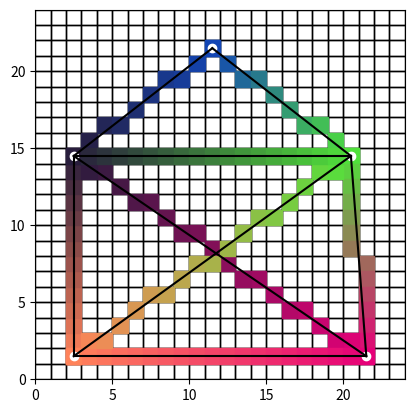

Here is the Python script that generated this plot:
import matplotlib.pyplot as plt

# Algoritmo de Bresenham
def bresenham_algorithm(x0, y0, x1, y1):
    line_pixels = []
    dx = abs(x1 - x0)
    dy = abs(y1 - y0)
    sx = -1 if x0 > x1 else 1
    sy = -1 if y0 > y1 else 1
    err = dx - dy

    # Loop para definir los pixeles que conforman la línea
    # a partir de los vertices de inicio y final
    while x0 != x1 or y0 != y1:
        line_pixels.append((x0, y0))
        e2 = 2 * err
        if e2 > -dy:
            err -= dy
            x0 += sx
        if e2 < dx:
            err += dx
            y0 += sy

    return line_pixels

def interpolate_color(color1, color2, t):
    r = color1[0] * (1 - t) + color2[0] * t
    g = color1[1] * (1 - t) + color2[1] * t
    b = color1[2] * (1 - t) + color2[2] * t
    return r, g, b

def interpolate(line_pixels, color_a, color_b, ax, square_size):
    for i, pixel in enumerate(line_pixels):
        # Conocer la cantidad de pasos para blendear el color
        t = i / len(line_pixels)
        # Aplicar interpolación
        blended_color = interpolate_color(color_a, color_b, t)
        # Dar color al pixel
        ax.add_patch(plt.Rectangle((pixel[0], pixel[1]), square_size, square_size, fill=True, color=blended_color))
        #ax.plot(pixel[0] + 0.5, pixel[1] + 0.5, 'go')

def draw_grid_with_vertices_and_edges(vertices, edges, num_rows=24, num_cols=24, square_size=1):
    fig, ax = plt.subplots()
    ax.set_aspect('equal', adjustable='box')
    # Dibujar la grid de cuadrados (pixeles de la pantalla)
    for i in range(num_rows):
        for j in range(num_cols):
            rect = plt.Rectangle((i, j), square_size, square_size, fill=None, edgecolor='black')
            ax.add_patch(rect)

    # Dibujar los vertices en el pixel correspondiente (solo para visualizar)
    for vertex in vertices:
        color = [val / 255 for val in vertex[2]]
        ax.add_patch(plt.Rectangle((vertex[0], vertex[1]), square_size, square_size, fill=True, color=color))
        ax.plot(vertex[0]+0.5, vertex[1]+0.5, 'wo')

    # Aplicar rasterización con Bresenham e Interpolación
    for i in range(0, len(edges), 4):   # Avanzar cada 4 edges

        # Se aplica loop unrolling en las siguientes secciones para visualizar
        # las partes que pueden ser vectorizadas

        # Dibujar edges con matplot (solo para visualizar la línea matemática)
        ax.plot([edges[i][0][0]+0.5, edges[i][1][0]+0.5], [edges[i][0][1]+0.5, edges[i][1][1]+0.5], color='black')
        ax.plot([edges[i+1][0][0]+0.5, edges[i+1][1][0]+0.5], [edges[i+1][0][1]+0.5, edges[i+1][1][1]+0.5], color='black')
        ax.plot([edges[i+2][0][0]+0.5, edges[i+2][1][0]+0.5], [edges[i+2][0][1]+0.5, edges[i+2][1][1]+0.5], color='black')
        ax.plot([edges[i+3][0][0]+0.5, edges[i+3][1][0]+0.5], [edges[i+3][0][1]+0.5, edges[i+3][1][1]+0.5], color='black')
        
        # Obtener los vertices que conforman el edge 
        v1, v2 = edges[i]
        v3, v4 = edges[i+1]
        v5, v6 = edges[i+2]
        v7, v8 = edges[i+3]

        # Aplicar Bresenham conociendo las coordenadas de los vertices
        # Acá cada cálculo de Bresenham puede ser paralelizado porque son 
        # cálculos independientes
        line_pixels_12 = bresenham_algorithm(v1[0], v1[1], v2[0], v2[1])
        line_pixels_34 = bresenham_algorithm(v3[0], v3[1], v4[0], v4[1])
        line_pixels_56 = bresenham_algorithm(v5[0], v5[1], v6[0], v6[1])
        line_pixels_78 = bresenham_algorithm(v7[0], v7[1], v8[0], v8[1])

        # Mapear los valores rgb de 0-1 (requisito solo de matplot)
        color1 = [val / 255 for val in v1[2]]
        color2 = [val / 255 for val in v2[2]]
        color3 = [val / 255 for val in v3[2]]
        color4 = [val / 255 for val in v4[2]]
        color5 = [val / 255 for val in v5[2]]
        color6 = [val / 255 for val in v6[2]]
        color7 = [val / 255 for val in v7[2]]
        color8 = [val / 255 for val in v8[2]]

        # Interpolación
        interpolate(line_pixels_12, color1, color2, ax, square_size)
        interpolate(line_pixels_34, color3, color4, ax, square_size)
        interpolate(line_pixels_56, color5, color6, ax, square_size)
        interpolate(line_pixels_78, color7, color8, ax, square_size)

    ax.set_xlim(0, num_rows)
    ax.set_ylim(0, num_cols)
    plt.show()

def main():
    # Definir los vertices que conforman la imagen
    # vertex = (x, y, (r, g, b))
    vertices = [(2,  1,  (255, 130, 89)), (2,  14, (40, 29, 60)), 
                (11, 21, (18,  69, 180)), (20, 14, (80, 225, 59)), 
                (21, 1,  (230, 0, 120))]
                
    # Definir los edges para unir los vertices
    # edge = (vertex_a, vertex_b)                
    edges = [(vertices[0], vertices[1]), (vertices[1], vertices[2]), 
             (vertices[2], vertices[3]), (vertices[3], vertices[4]),
             (vertices[4], vertices[1]), (vertices[0], vertices[4]),
             (vertices[0], vertices[3]), (vertices[1], vertices[3])]

    # Llamar a la función principal
    draw_grid_with_vertices_and_edges(vertices, edges)

if __name__ == '__main__':
    main()
